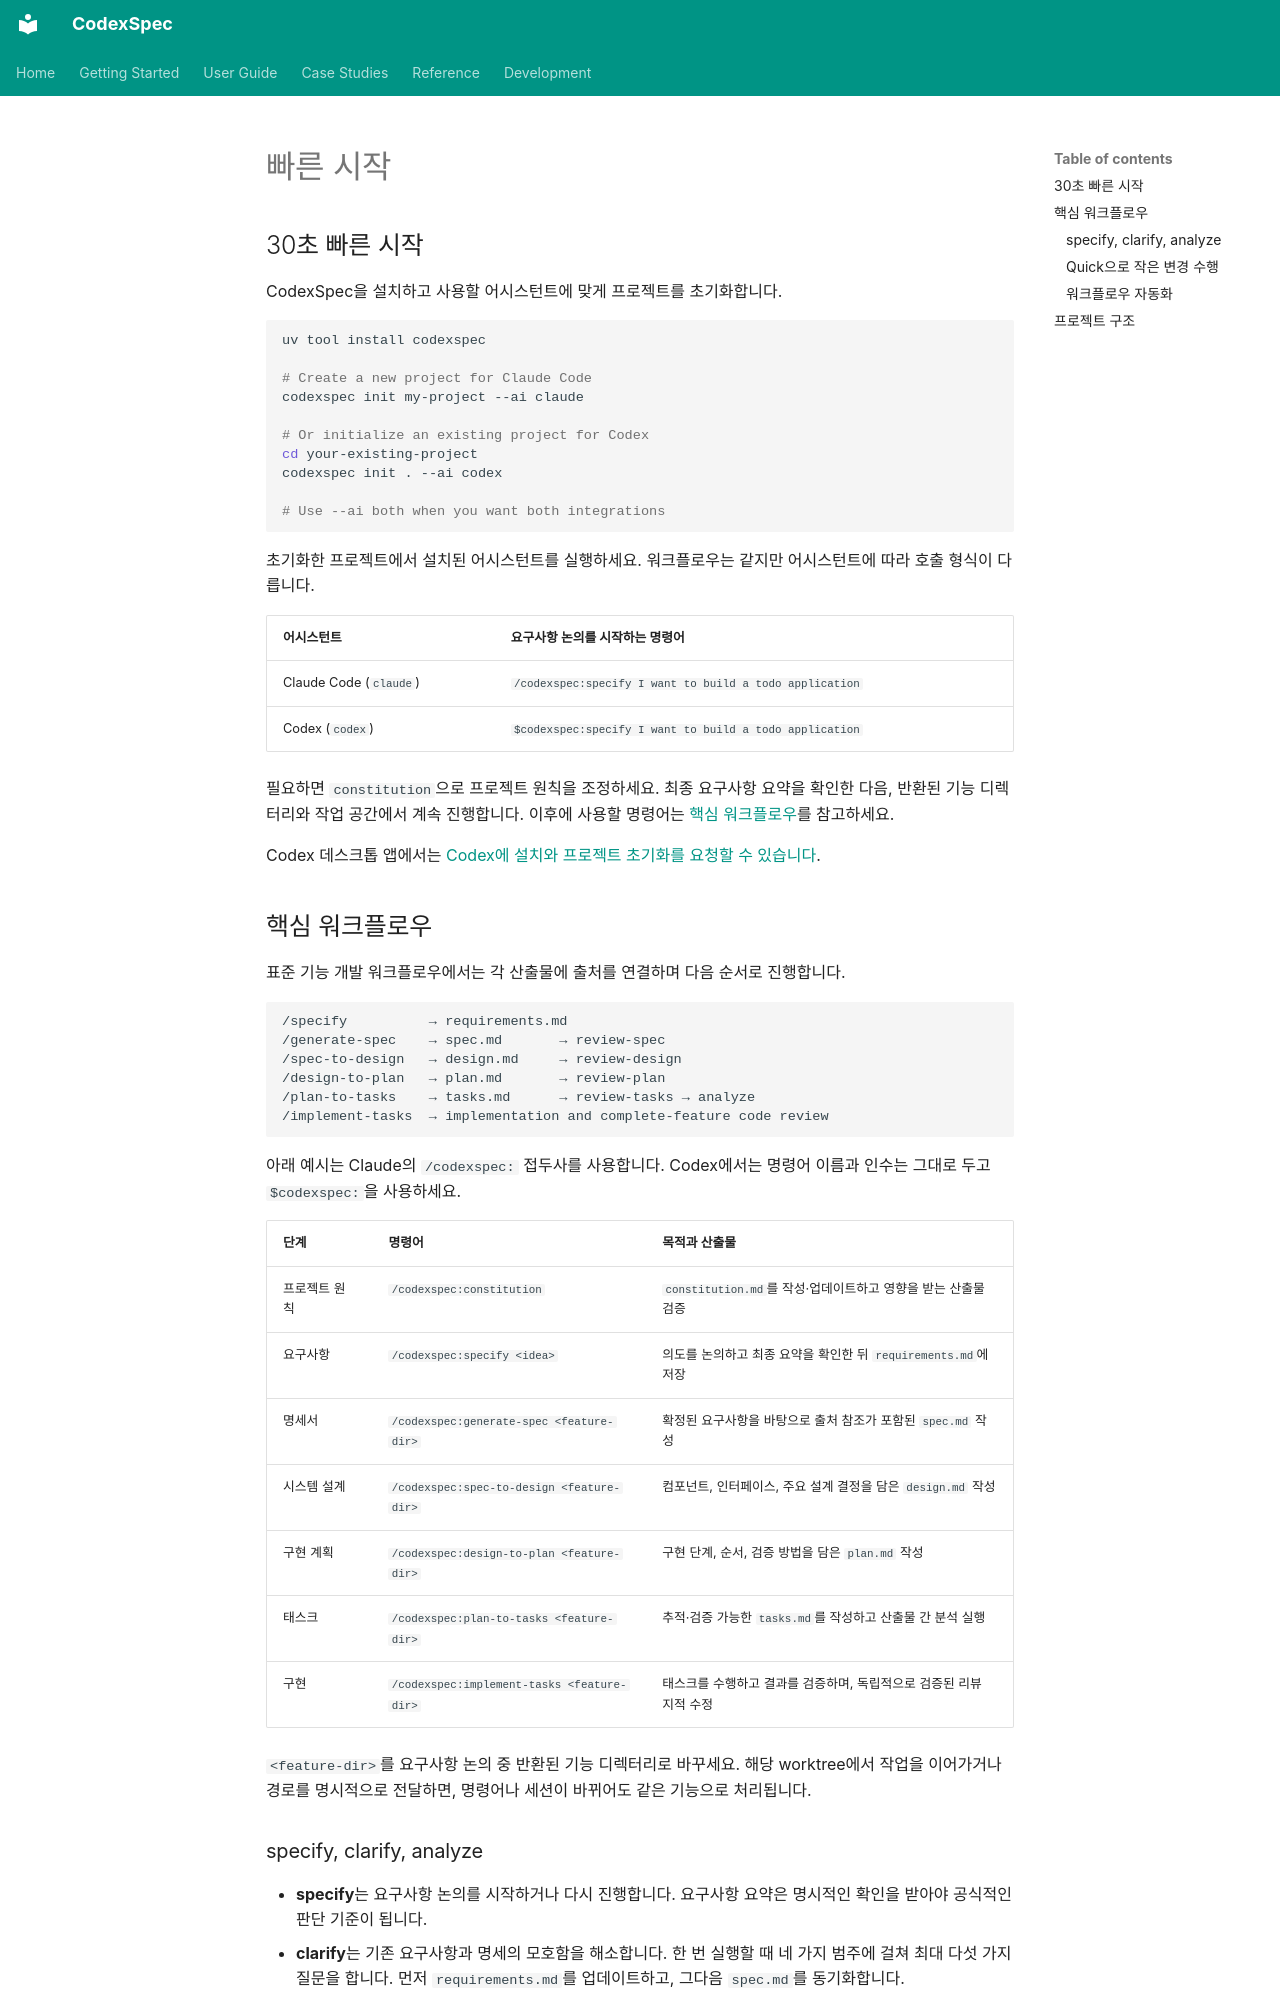

repository: Zts0hg/codexspec · page: ko/getting-started/quick-start/index.html · generator: mkdocs

# 빠른 시작

<a id="30-second-quick-start"></a>

## 30초 빠른 시작

CodexSpec을 설치하고 사용할 어시스턴트에 맞게 프로젝트를 초기화합니다.

```bash
uv tool install codexspec

# Create a new project for Claude Code
codexspec init my-project --ai claude

# Or initialize an existing project for Codex
cd your-existing-project
codexspec init . --ai codex

# Use --ai both when you want both integrations
```

초기화한 프로젝트에서 설치된 어시스턴트를 실행하세요.
워크플로우는 같지만 어시스턴트에 따라 호출 형식이 다릅니다.

| 어시스턴트 | 요구사항 논의를 시작하는 명령어 |
|-----------|------------------------------|
| Claude Code (`claude`) | `/codexspec:specify I want to build a todo application` |
| Codex (`codex`) | `$codexspec:specify I want to build a todo application` |

필요하면 `constitution`으로 프로젝트 원칙을 조정하세요.
최종 요구사항 요약을 확인한 다음, 반환된 기능 디렉터리와 작업 공간에서 계속 진행합니다.
이후에 사용할 명령어는 [핵심 워크플로우](../user-guide/workflow.md#core-workflow)를 참고하세요.

Codex 데스크톱 앱에서는 [Codex에 설치와 프로젝트 초기화를 요청할 수 있습니다](installation.md#install-with-the-codex-desktop-app).

<a id="core-workflow"></a>

## 핵심 워크플로우

표준 기능 개발 워크플로우에서는 각 산출물에 출처를 연결하며 다음 순서로 진행합니다.

```text
/specify          → requirements.md
/generate-spec    → spec.md       → review-spec
/spec-to-design   → design.md     → review-design
/design-to-plan   → plan.md       → review-plan
/plan-to-tasks    → tasks.md      → review-tasks → analyze
/implement-tasks  → implementation and complete-feature code review
```

아래 예시는 Claude의 `/codexspec:` 접두사를 사용합니다.
Codex에서는 명령어 이름과 인수는 그대로 두고 `$codexspec:`을 사용하세요.

| 단계 | 명령어 | 목적과 산출물 |
|------|---------|--------------------|
| 프로젝트 원칙 | `/codexspec:constitution` | `constitution.md`를 작성·업데이트하고 영향을 받는 산출물 검증 |
| 요구사항 | `/codexspec:specify <idea>` | 의도를 논의하고 최종 요약을 확인한 뒤 `requirements.md`에 저장 |
| 명세서 | `/codexspec:generate-spec <feature-dir>` | 확정된 요구사항을 바탕으로 출처 참조가 포함된 `spec.md` 작성 |
| 시스템 설계 | `/codexspec:spec-to-design <feature-dir>` | 컴포넌트, 인터페이스, 주요 설계 결정을 담은 `design.md` 작성 |
| 구현 계획 | `/codexspec:design-to-plan <feature-dir>` | 구현 단계, 순서, 검증 방법을 담은 `plan.md` 작성 |
| 태스크 | `/codexspec:plan-to-tasks <feature-dir>` | 추적·검증 가능한 `tasks.md`를 작성하고 산출물 간 분석 실행 |
| 구현 | `/codexspec:implement-tasks <feature-dir>` | 태스크를 수행하고 결과를 검증하며, 독립적으로 검증된 리뷰 지적 수정 |

`<feature-dir>`를 요구사항 논의 중 반환된 기능 디렉터리로 바꾸세요.
해당 worktree에서 작업을 이어가거나 경로를 명시적으로 전달하면, 명령어나 세션이 바뀌어도 같은 기능으로 처리됩니다.

<a id="specify-clarify-and-analyze"></a>
